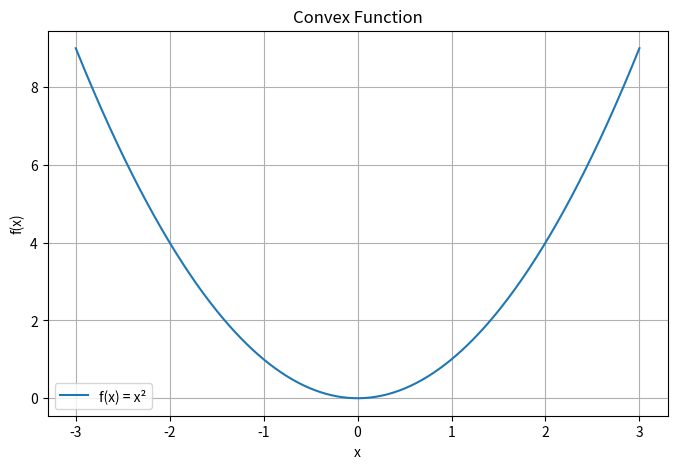

Reproduce this figure in Python. (Note: this script raises an exception after producing the figure.)

import numpy as np
import matplotlib.pyplot as plt

# Generate x values
x = np.linspace(-3, 3, 400)

# Convex function
y1 = x**2

# Non-convex function
y2 = x**4 - 4*x**2

# Plot convex function
plt.figure(figsize=(8, 5))
plt.plot(x, y1, label="f(x) = x²")
plt.title("Convex Function")
plt.xlabel("x")
plt.ylabel("f(x)")
plt.grid()
plt.legend()
plt.savefig("graphs/convex_function.png")
plt.show()

# Plot non-convex function
plt.figure(figsize=(8, 5))
plt.plot(x, y2, label="f(x) = x⁴ - 4x²")
plt.title("Non-Convex Function")
plt.xlabel("x")
plt.ylabel("f(x)")
plt.grid()
plt.legend()
plt.savefig("graphs/non_convex_function.png")
plt.show()
